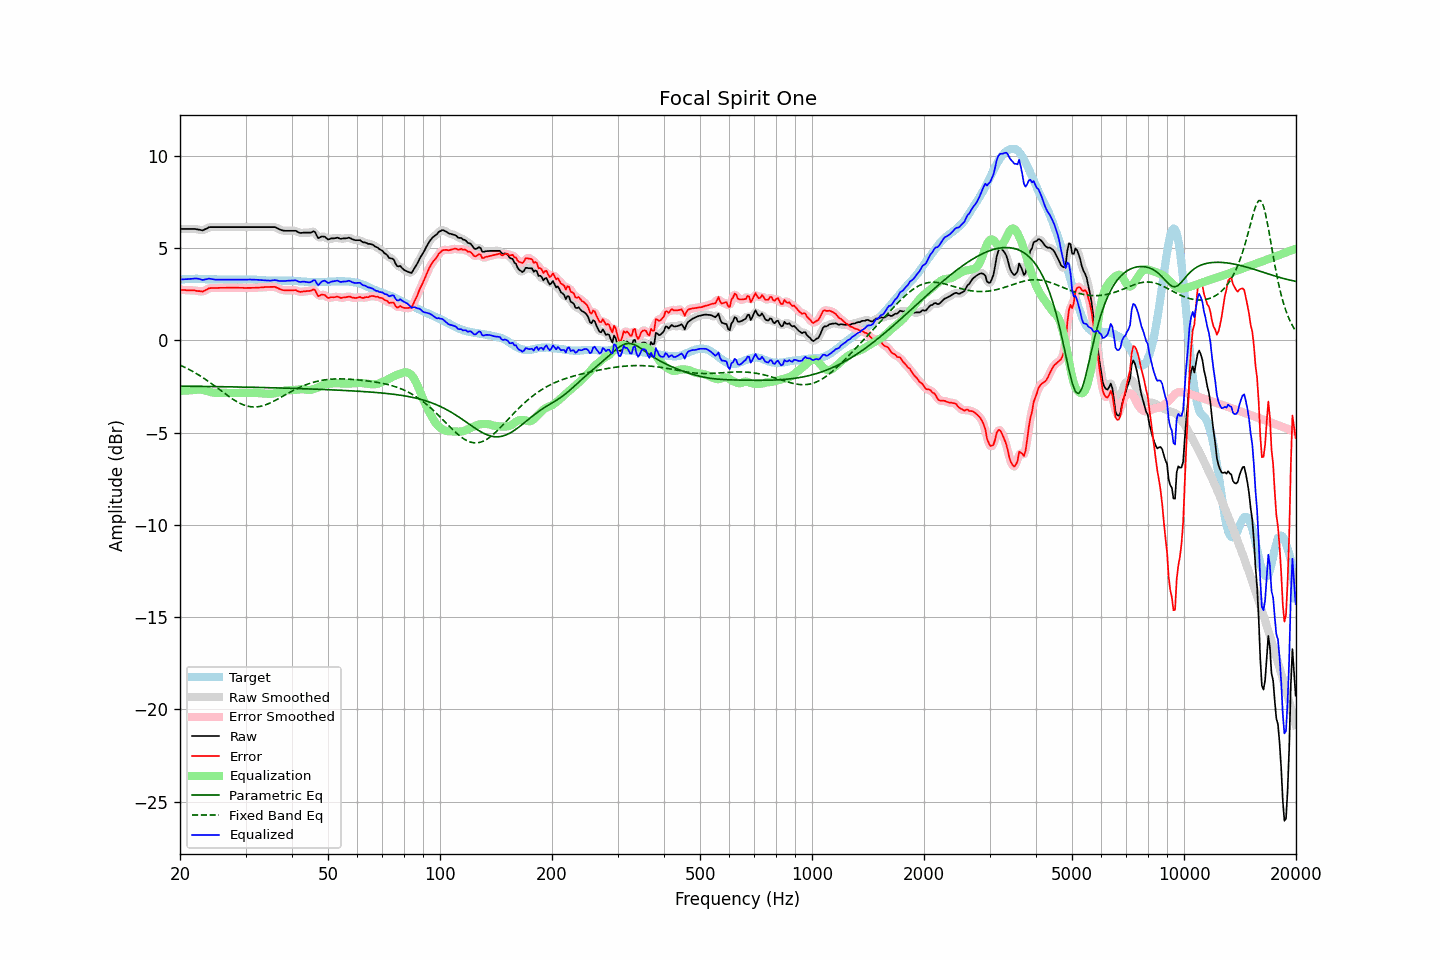

The data file committed next to this chart (first rows):
frequency, raw, error, smoothed, error_smoothed, equalization, parametric_eq, fixed_band_eq, equalized_raw, equalized_smoothed, target
20.00, 6.04, 2.74, 6.04, 2.74, -2.74, -2.48, -1.34, 3.30, 3.30, 3.29
20.20, 6.04, 2.73, 6.04, 2.74, -2.73, -2.48, -1.38, 3.30, 3.30, 3.30
20.40, 6.04, 2.73, 6.04, 2.73, -2.73, -2.49, -1.42, 3.31, 3.31, 3.31
20.61, 6.04, 2.73, 6.04, 2.72, -2.73, -2.49, -1.46, 3.31, 3.31, 3.31
20.81, 6.04, 2.72, 6.04, 2.72, -2.72, -2.49, -1.50, 3.32, 3.32, 3.32
21.02, 6.04, 2.72, 6.04, 2.71, -2.72, -2.49, -1.55, 3.32, 3.32, 3.32
21.23, 6.04, 2.71, 6.04, 2.71, -2.71, -2.49, -1.59, 3.33, 3.33, 3.33
21.44, 6.04, 2.71, 6.04, 2.71, -2.71, -2.49, -1.64, 3.33, 3.33, 3.33
21.66, 6.04, 2.71, 6.04, 2.71, -2.70, -2.49, -1.69, 3.34, 3.34, 3.33
21.87, 6.04, 2.71, 6.03, 2.70, -2.69, -2.49, -1.74, 3.35, 3.35, 3.33
22.09, 6.03, 2.69, 6.03, 2.69, -2.68, -2.49, -1.79, 3.35, 3.35, 3.34
22.31, 6.01, 2.67, 6.01, 2.68, -2.67, -2.49, -1.84, 3.34, 3.34, 3.34
22.54, 6.00, 2.67, 5.99, 2.66, -2.67, -2.50, -1.90, 3.33, 3.32, 3.33
22.76, 5.98, 2.66, 5.97, 2.65, -2.67, -2.50, -1.95, 3.30, 3.30, 3.32
22.99, 5.96, 2.64, 5.98, 2.66, -2.69, -2.50, -2.01, 3.27, 3.29, 3.32
23.22, 6.00, 2.68, 5.99, 2.68, -2.71, -2.50, -2.07, 3.29, 3.29, 3.32
23.45, 6.04, 2.73, 6.04, 2.72, -2.73, -2.50, -2.13, 3.31, 3.30, 3.31
23.69, 6.08, 2.77, 6.08, 2.78, -2.76, -2.50, -2.19, 3.32, 3.33, 3.31
23.92, 6.13, 2.82, 6.12, 2.81, -2.78, -2.50, -2.25, 3.35, 3.33, 3.31
24.16, 6.14, 2.83, 6.14, 2.83, -2.81, -2.50, -2.31, 3.33, 3.33, 3.31
24.40, 6.14, 2.83, 6.14, 2.84, -2.83, -2.50, -2.37, 3.31, 3.32, 3.31
24.65, 6.14, 2.83, 6.14, 2.83, -2.84, -2.51, -2.44, 3.30, 3.30, 3.30
24.89, 6.14, 2.83, 6.14, 2.83, -2.85, -2.51, -2.50, 3.29, 3.29, 3.30
25.14, 6.14, 2.83, 6.14, 2.84, -2.85, -2.51, -2.57, 3.29, 3.29, 3.30
25.39, 6.14, 2.84, 6.14, 2.84, -2.85, -2.51, -2.63, 3.29, 3.29, 3.29
25.65, 6.14, 2.85, 6.14, 2.85, -2.84, -2.51, -2.70, 3.29, 3.29, 3.29
25.91, 6.14, 2.85, 6.14, 2.85, -2.84, -2.51, -2.76, 3.29, 3.29, 3.29
26.16, 6.14, 2.85, 6.14, 2.85, -2.85, -2.51, -2.83, 3.29, 3.29, 3.29
26.43, 6.14, 2.85, 6.14, 2.85, -2.85, -2.52, -2.89, 3.29, 3.29, 3.29
26.69, 6.14, 2.85, 6.14, 2.85, -2.85, -2.52, -2.96, 3.29, 3.29, 3.29
26.96, 6.14, 2.85, 6.14, 2.85, -2.85, -2.52, -3.02, 3.29, 3.29, 3.29
27.23, 6.14, 2.85, 6.14, 2.85, -2.85, -2.52, -3.08, 3.29, 3.29, 3.29
27.50, 6.14, 2.85, 6.14, 2.85, -2.85, -2.52, -3.14, 3.29, 3.29, 3.29
27.77, 6.14, 2.85, 6.14, 2.85, -2.85, -2.52, -3.20, 3.29, 3.29, 3.29
28.05, 6.14, 2.85, 6.14, 2.85, -2.85, -2.52, -3.25, 3.29, 3.29, 3.28
28.33, 6.14, 2.85, 6.14, 2.85, -2.85, -2.53, -3.31, 3.29, 3.29, 3.28
28.62, 6.14, 2.85, 6.14, 2.85, -2.85, -2.53, -3.36, 3.29, 3.29, 3.28
28.90, 6.14, 2.85, 6.14, 2.85, -2.85, -2.53, -3.40, 3.29, 3.29, 3.29
29.19, 6.14, 2.85, 6.14, 2.85, -2.85, -2.53, -3.44, 3.29, 3.29, 3.29
29.48, 6.14, 2.85, 6.14, 2.84, -2.85, -2.53, -3.48, 3.29, 3.29, 3.29
29.78, 6.14, 2.84, 6.14, 2.84, -2.84, -2.54, -3.51, 3.29, 3.29, 3.30
30.08, 6.14, 2.84, 6.14, 2.84, -2.84, -2.54, -3.54, 3.30, 3.30, 3.30
30.38, 6.14, 2.84, 6.14, 2.84, -2.84, -2.54, -3.57, 3.30, 3.30, 3.30
30.68, 6.14, 2.84, 6.14, 2.84, -2.84, -2.54, -3.59, 3.30, 3.30, 3.29
30.99, 6.14, 2.84, 6.14, 2.84, -2.84, -2.54, -3.60, 3.29, 3.29, 3.29
31.30, 6.14, 2.85, 6.14, 2.84, -2.85, -2.54, -3.61, 3.29, 3.29, 3.29
31.61, 6.14, 2.85, 6.14, 2.85, -2.85, -2.55, -3.61, 3.29, 3.29, 3.29
31.93, 6.14, 2.85, 6.14, 2.85, -2.85, -2.55, -3.61, 3.29, 3.29, 3.29
32.24, 6.14, 2.86, 6.14, 2.86, -2.86, -2.55, -3.61, 3.28, 3.28, 3.28
32.57, 6.14, 2.86, 6.14, 2.86, -2.86, -2.55, -3.59, 3.28, 3.28, 3.28
32.89, 6.14, 2.86, 6.14, 2.87, -2.87, -2.55, -3.58, 3.27, 3.27, 3.27
33.22, 6.14, 2.88, 6.14, 2.87, -2.87, -2.56, -3.56, 3.26, 3.26, 3.26
33.55, 6.14, 2.88, 6.14, 2.88, -2.88, -2.56, -3.53, 3.26, 3.26, 3.26
33.89, 6.14, 2.89, 6.14, 2.89, -2.89, -2.56, -3.50, 3.25, 3.25, 3.25
34.23, 6.14, 2.89, 6.14, 2.89, -2.89, -2.56, -3.47, 3.24, 3.24, 3.25
34.57, 6.14, 2.89, 6.14, 2.89, -2.90, -2.57, -3.43, 3.24, 3.24, 3.25
34.92, 6.14, 2.89, 6.14, 2.89, -2.90, -2.57, -3.40, 3.24, 3.24, 3.24
35.27, 6.14, 2.90, 6.14, 2.90, -2.90, -2.57, -3.36, 3.24, 3.24, 3.24
35.62, 6.14, 2.90, 6.14, 2.90, -2.89, -2.57, -3.31, 3.25, 3.25, 3.24
35.97, 6.14, 2.90, 6.13, 2.89, -2.87, -2.57, -3.27, 3.27, 3.26, 3.24
... 635 more rows
